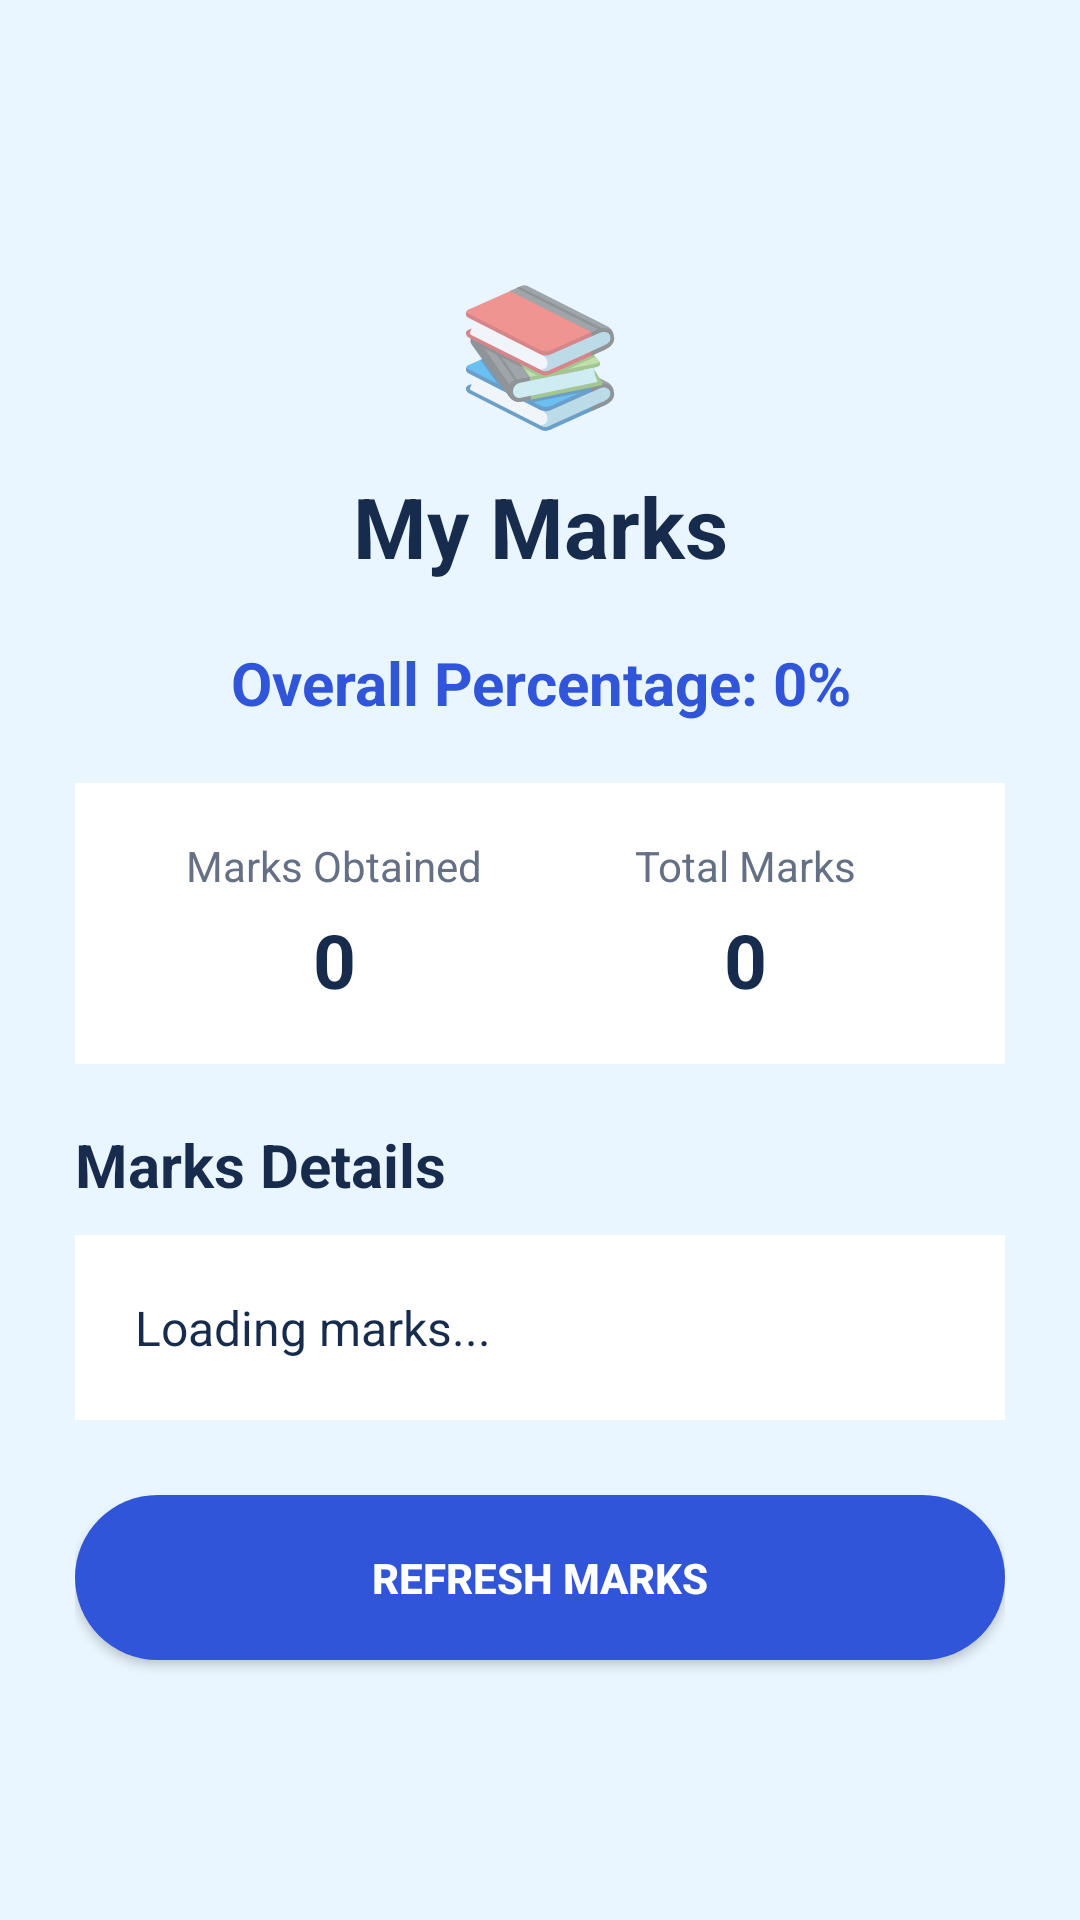

Here is an Android app screen rendered from its layout file. Give the layout XML and the strings, colors and styles it references.
<!-- AndroidManifest.xml: application theme Theme.TeachMate360 -->
<!-- res/layout/activity_student_marks.xml -->
<?xml version="1.0" encoding="utf-8"?>
<ScrollView xmlns:android="http://schemas.android.com/apk/res/android"
    android:layout_width="match_parent"
    android:layout_height="match_parent"
    android:background="#EAF6FF"
    android:fillViewport="true">

    <LinearLayout
        android:layout_width="match_parent"
        android:layout_height="wrap_content"
        android:orientation="vertical"
        android:gravity="center"
        android:padding="25dp">

        <TextView
            android:layout_width="wrap_content"
            android:layout_height="wrap_content"
            android:text="📚"
            android:textSize="45sp"
            android:layout_gravity="center_horizontal"
            android:layout_marginBottom="10dp" />

        <TextView
            android:layout_width="match_parent"
            android:layout_height="wrap_content"
            android:text="My Marks"
            android:textSize="28sp"
            android:textStyle="bold"
            android:textColor="#172B4D"
            android:gravity="center" />

        <TextView
            android:id="@+id/tvOverallPercentage"
            android:layout_width="match_parent"
            android:layout_height="wrap_content"
            android:text="Overall Percentage: 0%"
            android:textSize="20sp"
            android:textStyle="bold"
            android:textColor="#3155D9"
            android:gravity="center"
            android:layout_marginTop="20dp"
            android:layout_marginBottom="20dp" />

        <LinearLayout
            android:layout_width="match_parent"
            android:layout_height="wrap_content"
            android:orientation="horizontal"
            android:background="#FFFFFF"
            android:padding="18dp"
            android:layout_marginBottom="20dp">

            <LinearLayout
                android:layout_width="0dp"
                android:layout_height="wrap_content"
                android:layout_weight="1"
                android:orientation="vertical"
                android:gravity="center">

                <TextView
                    android:layout_width="wrap_content"
                    android:layout_height="wrap_content"
                    android:text="Marks Obtained"
                    android:textSize="14sp"
                    android:textColor="#667085" />

                <TextView
                    android:id="@+id/tvMarksObtained"
                    android:layout_width="wrap_content"
                    android:layout_height="wrap_content"
                    android:text="0"
                    android:textSize="25sp"
                    android:textStyle="bold"
                    android:textColor="#172B4D"
                    android:layout_marginTop="5dp" />

            </LinearLayout>

            <LinearLayout
                android:layout_width="0dp"
                android:layout_height="wrap_content"
                android:layout_weight="1"
                android:orientation="vertical"
                android:gravity="center">

                <TextView
                    android:layout_width="wrap_content"
                    android:layout_height="wrap_content"
                    android:text="Total Marks"
                    android:textSize="14sp"
                    android:textColor="#667085" />

                <TextView
                    android:id="@+id/tvTotalMarks"
                    android:layout_width="wrap_content"
                    android:layout_height="wrap_content"
                    android:text="0"
                    android:textSize="25sp"
                    android:textStyle="bold"
                    android:textColor="#172B4D"
                    android:layout_marginTop="5dp" />

            </LinearLayout>

        </LinearLayout>

        <TextView
            android:layout_width="match_parent"
            android:layout_height="wrap_content"
            android:text="Marks Details"
            android:textSize="20sp"
            android:textStyle="bold"
            android:textColor="#172B4D"
            android:layout_marginBottom="10dp" />

        <TextView
            android:id="@+id/tvMarksReport"
            android:layout_width="match_parent"
            android:layout_height="wrap_content"
            android:text="Loading marks..."
            android:textSize="16sp"
            android:textColor="#172B4D"
            android:background="#FFFFFF"
            android:padding="20dp"
            android:lineSpacingExtra="6dp" />

        <Button
            android:id="@+id/btnRefreshMarks"
            android:layout_width="match_parent"
            android:layout_height="55dp"
            android:text="REFRESH MARKS"
            android:textStyle="bold"
            android:textColor="#FFFFFF"
            android:background="@drawable/rounded_button"
            android:layout_marginTop="25dp" />

    </LinearLayout>

</ScrollView>
<!-- resources referenced by this layout -->
<resources>
  <!-- drawable rounded_button (drawable) -->
  <?xml version="1.0" encoding="utf-8"?>
  <shape xmlns:android="http://schemas.android.com/apk/res/android"
      android:shape="rectangle">
  
      <solid android:color="#3155D9"/>
  
      <corners android:radius="30dp"/>
  
      <padding
          android:left="20dp"
          android:right="20dp"
          android:top="10dp"
          android:bottom="10dp"/>
  
  </shape>
  <style name="Theme.TeachMate360" parent="Theme.AppCompat.Light.NoActionBar" />
</resources>
